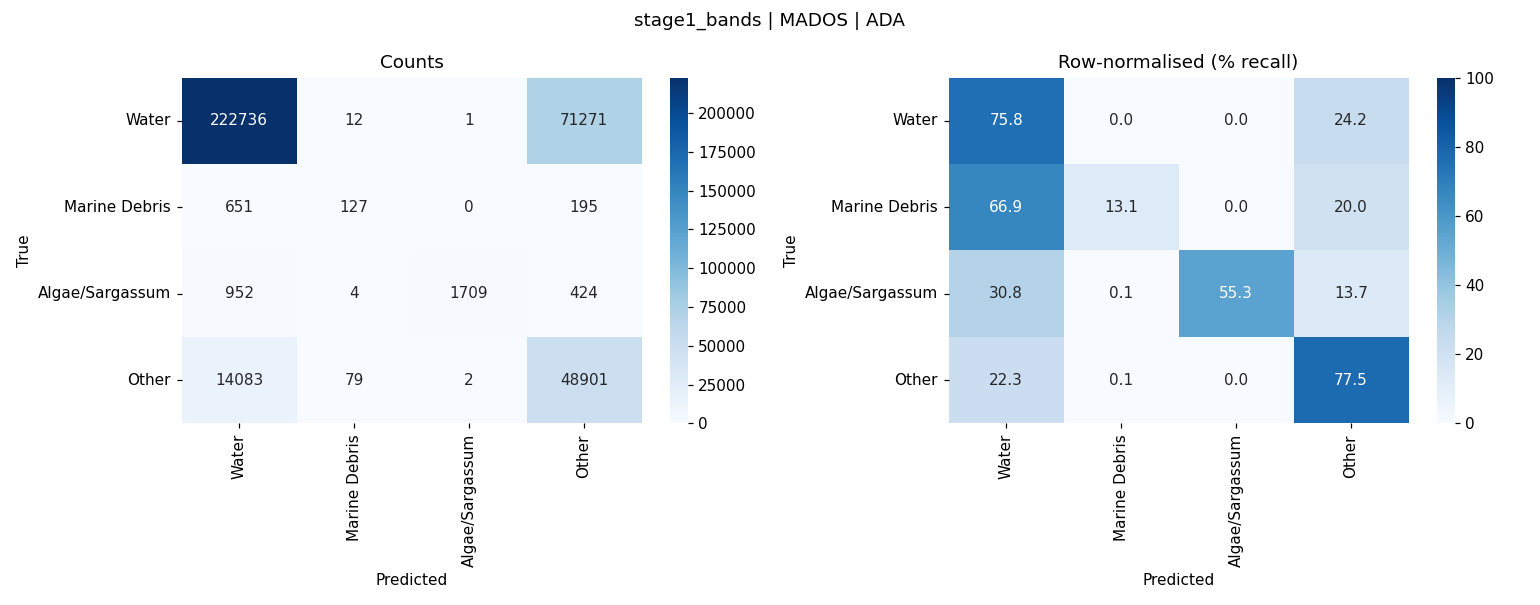

Values plotted in this chart, from the file beside it:
, Water, Marine Debris, Algae/Sargassum, Other
Water, 222736, 12, 1, 71271
Marine Debris, 651, 127, 0, 195
Algae/Sargassum, 952, 4, 1709, 424
Other, 14083, 79, 2, 48901
